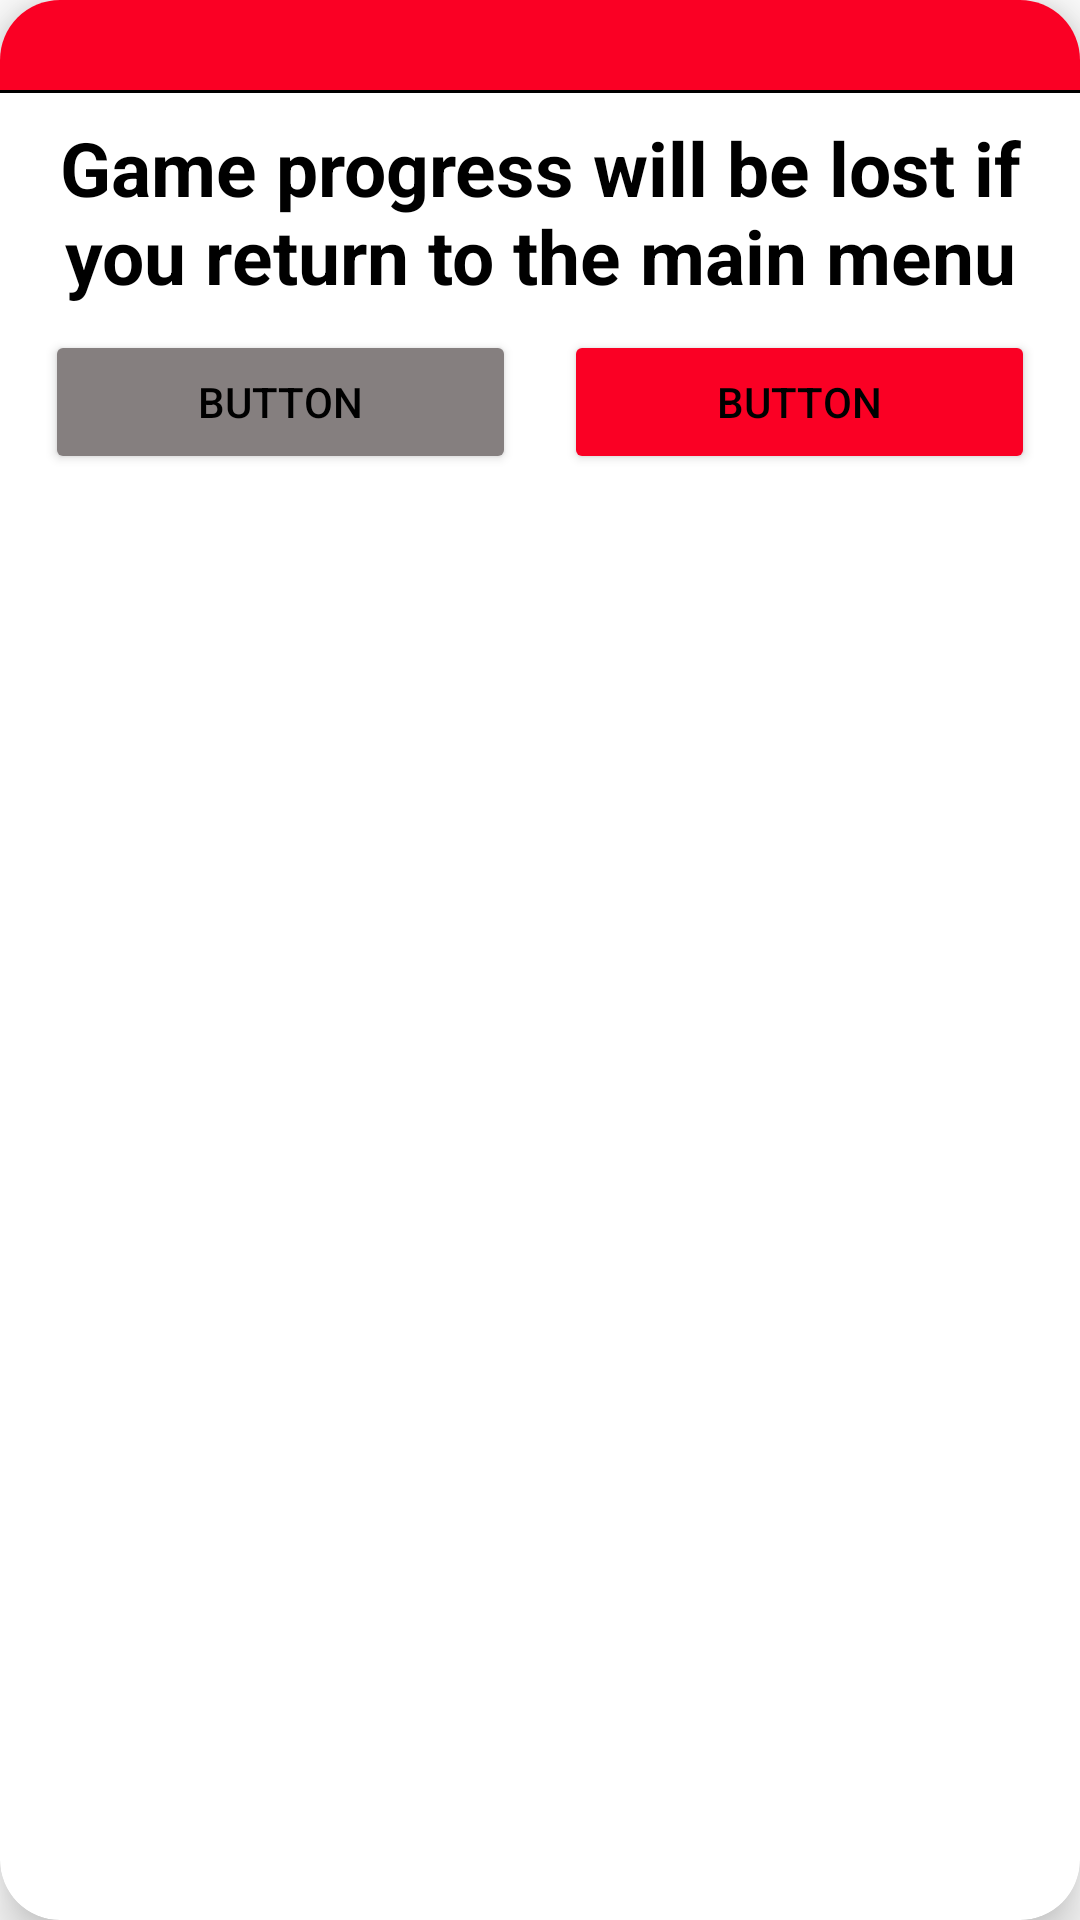

Produce the Android XML layout that renders to this screen, including the resource entries it uses.
<!-- AndroidManifest.xml: application theme Theme.Conecta4 -->
<!-- res/layout/return_to_main_menu_dialog.xml -->
<?xml version="1.0" encoding="utf-8"?>
<androidx.cardview.widget.CardView xmlns:android="http://schemas.android.com/apk/res/android"
    xmlns:app="http://schemas.android.com/apk/res-auto"
    android:layout_width="match_parent"
    android:layout_height="wrap_content"
    android:layout_margin="25dp"
    app:cardCornerRadius="20dp"
    app:cardElevation="10dp">

    <LinearLayout
        android:layout_width="match_parent"
        android:layout_height="wrap_content"
        android:orientation="vertical">

        <View
            android:layout_width="match_parent"
            android:layout_height="30dp"
            android:background="@color/app_red_color"
            android:orientation="vertical" />

        <View
            android:layout_width="match_parent"
            android:layout_height="1dp"
            android:background="#000000" />

        <LinearLayout
            android:layout_width="match_parent"
            android:layout_height="match_parent"
            android:layout_marginLeft="7dp"
            android:layout_marginRight="7dp"
            android:orientation="vertical">

            <TextView
                android:id="@+id/textView18"
                android:layout_width="match_parent"
                android:layout_height="wrap_content"
                android:padding="8dp"
                android:text="@string/txt_return_to_menu"
                android:textAlignment="center"
                android:textColor="#000000"
                android:textSize="25dp"
                android:textStyle="bold" />

            <LinearLayout
                android:layout_width="match_parent"
                android:layout_height="wrap_content"
                android:orientation="horizontal">

                <Button
                    android:id="@+id/button7"
                    android:layout_width="wrap_content"
                    android:layout_height="wrap_content"
                    android:layout_marginLeft="8dp"
                    android:layout_marginRight="8dp"
                    android:layout_weight="1"
                    android:backgroundTint="#857F7F"
                    android:text="Button"
                    android:textColor="@color/app_text_new_game_menu" />

                <Button
                    android:id="@+id/button8"
                    android:layout_width="wrap_content"
                    android:layout_height="wrap_content"
                    android:layout_marginLeft="8dp"
                    android:layout_marginRight="8dp"
                    android:layout_weight="1"
                    android:backgroundTint="@color/app_red_color"
                    android:text="Button"
                    android:textColor="@color/app_text_new_game_menu" />
            </LinearLayout>
        </LinearLayout>

    </LinearLayout>

</androidx.cardview.widget.CardView>
<!-- resources referenced by this layout -->
<resources>
  <color name="app_red_color">#fa0024</color>
  <color name="app_text_new_game_menu">@color/black</color>
  <string name="txt_return_to_menu">Game progress will be lost if you return to the main menu</string>
  <style name="Theme.Conecta4" parent="Theme.MaterialComponents.DayNight.DarkActionBar">
          
          <item name="colorPrimary">@color/purple_500</item>
          <item name="colorPrimaryVariant">@color/purple_700</item>
          <item name="colorOnPrimary">@color/white</item>
          
          <item name="colorSecondary">@color/teal_200</item>
          <item name="colorSecondaryVariant">@color/teal_700</item>
          <item name="colorOnSecondary">@color/black</item>
          
          <item name="android:statusBarColor">?attr/colorPrimaryVariant</item>
          
      </style>
  <color name="black">#FF000000</color>
  <color name="purple_500">#FF6200EE</color>
  <color name="purple_700">#FF3700B3</color>
  <color name="white">#FFFFFFFF</color>
  <color name="teal_200">#FF03DAC5</color>
  <color name="teal_700">#FF018786</color>
</resources>
